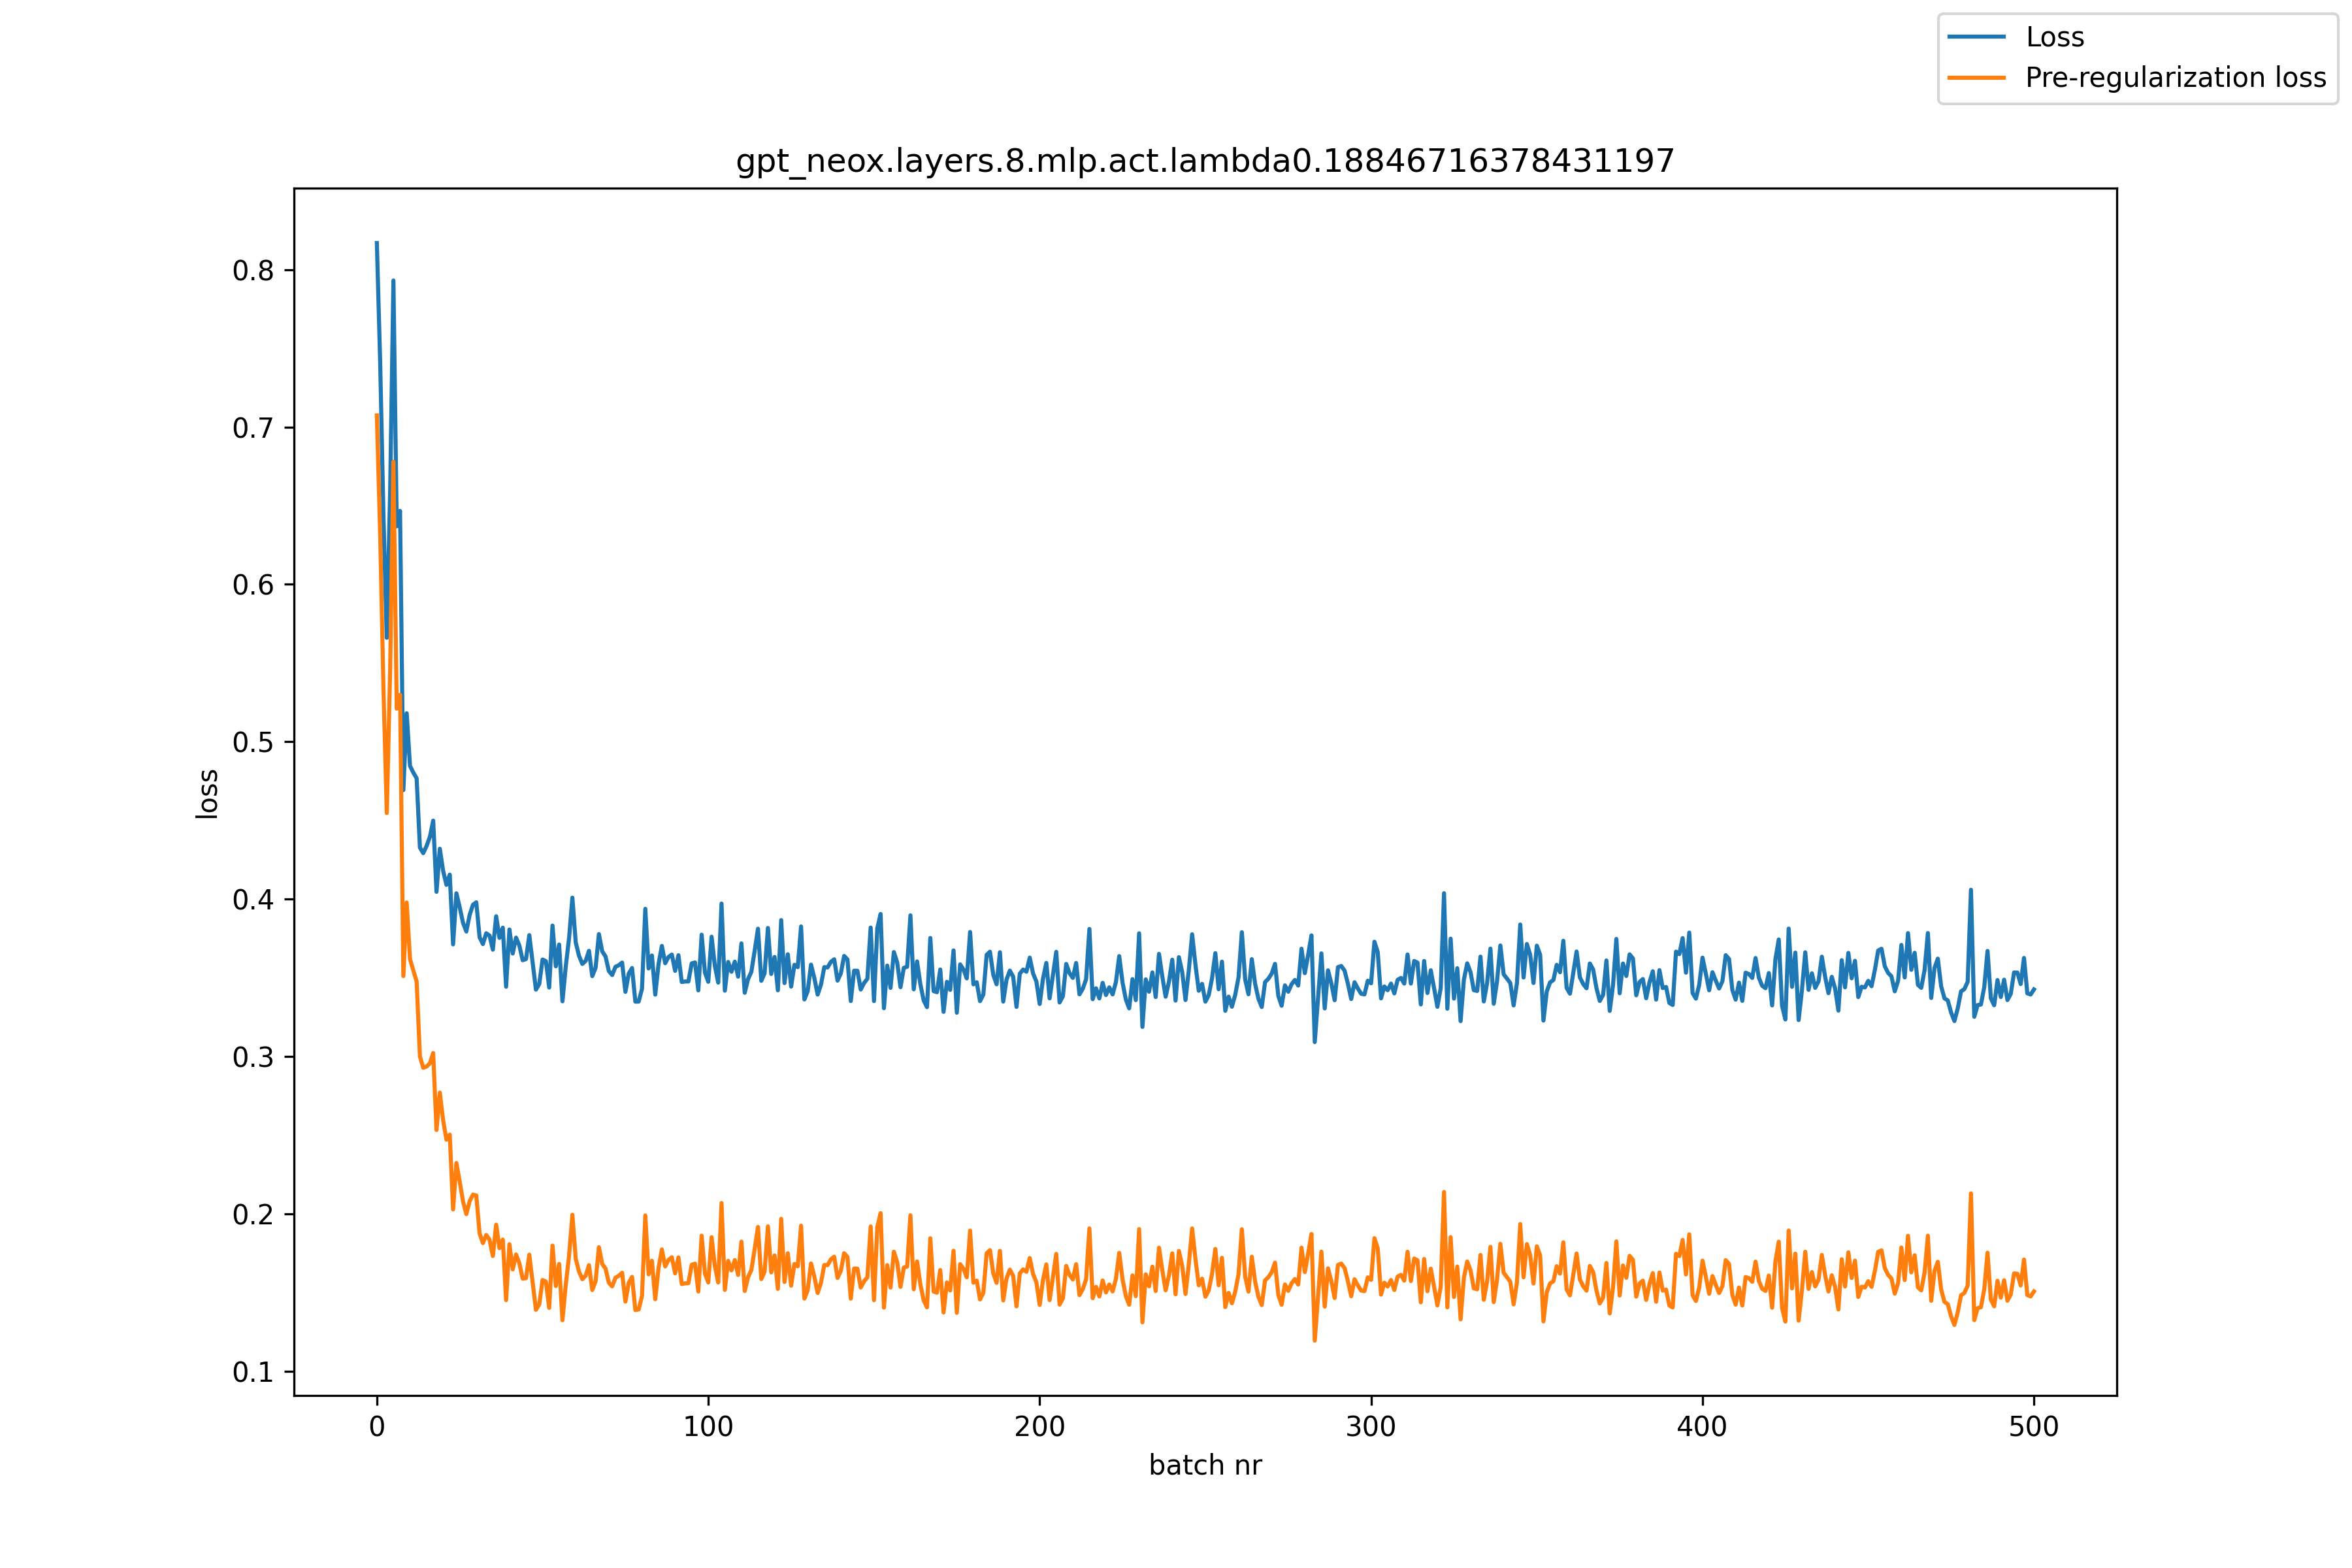

Data behind this chart, as committed beside it:
, loss, pre_reg_loss
0, 0.8169, 0.7074
1, 0.7412, 0.6317
2, 0.6429, 0.5329
3, 0.566, 0.4546
4, 0.658, 0.5444
5, 0.7931, 0.6779
6, 0.6369, 0.521
7, 0.6466, 0.5298
8, 0.4692, 0.351
9, 0.5181, 0.3978
10, 0.4847, 0.3619
11, 0.4803, 0.3546
12, 0.4768, 0.3477
13, 0.4326, 0.2999
14, 0.4291, 0.2927
15, 0.4337, 0.2936
16, 0.4395, 0.2956
17, 0.4498, 0.3021
18, 0.4046, 0.2532
19, 0.432, 0.277
20, 0.4179, 0.2594
21, 0.409, 0.247
22, 0.4155, 0.2503
23, 0.3712, 0.2028
24, 0.4036, 0.2322
25, 0.3947, 0.2203
26, 0.3849, 0.2078
27, 0.3793, 0.1998
28, 0.3899, 0.208
29, 0.3964, 0.2122
30, 0.3979, 0.2116
31, 0.3757, 0.1875
32, 0.3714, 0.1813
33, 0.3782, 0.1865
34, 0.3768, 0.1835
35, 0.3678, 0.1731
36, 0.3891, 0.193
37, 0.3753, 0.1781
38, 0.3818, 0.1836
39, 0.3443, 0.1451
40, 0.3806, 0.1806
41, 0.3654, 0.1646
42, 0.3755, 0.1741
43, 0.3704, 0.1685
44, 0.3611, 0.1587
45, 0.3618, 0.1591
46, 0.3771, 0.174
47, 0.3597, 0.1564
48, 0.3424, 0.1389
49, 0.346, 0.1423
50, 0.3615, 0.1579
51, 0.3605, 0.1569
52, 0.3437, 0.1402
53, 0.3831, 0.1797
54, 0.3572, 0.154
55, 0.3711, 0.1681
56, 0.335, 0.1323
57, 0.3571, 0.1548
58, 0.3752, 0.1734
59, 0.4009, 0.1994
... 441 more rows
